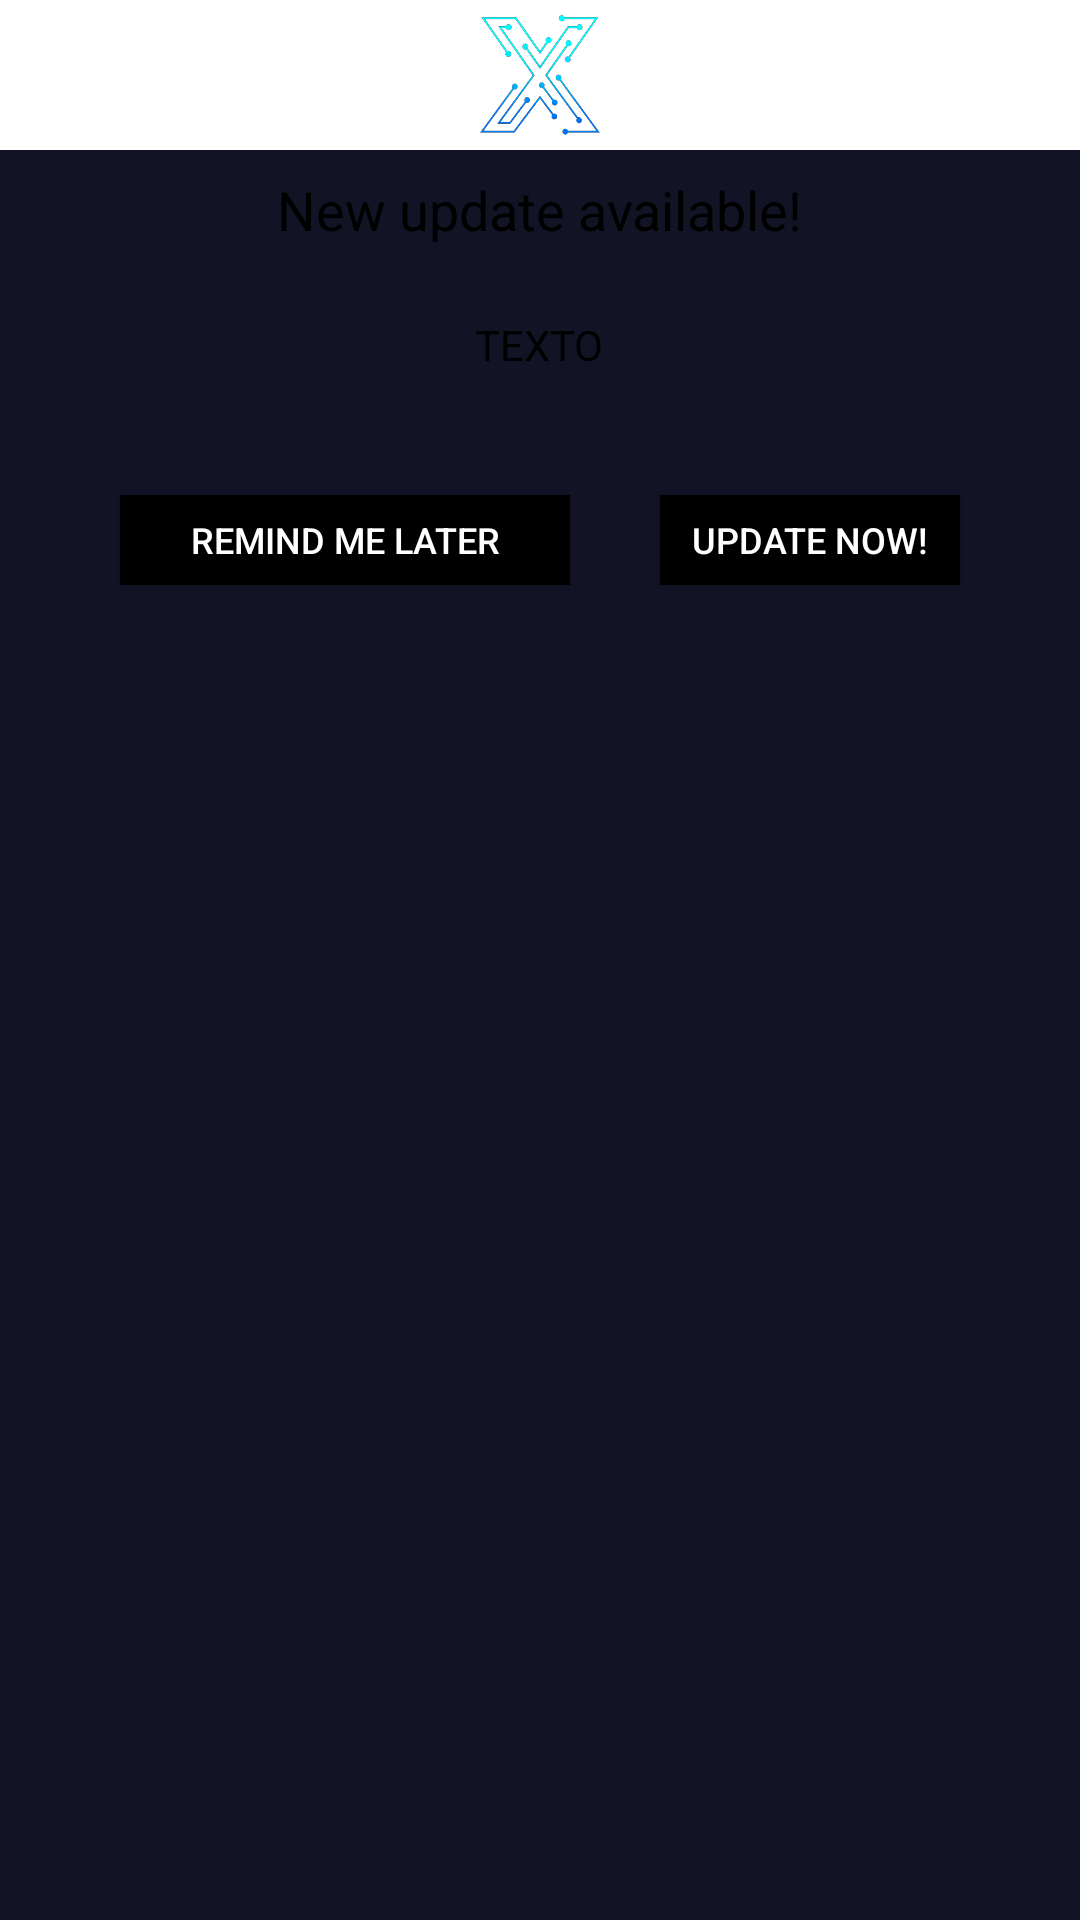

Reconstruct the res/layout file that produces this screen, plus the resources it refers to.
<!-- AndroidManifest.xml: application theme AppThemeNoActionBar -->
<!-- res/layout/activity_update_ticker.xml -->
<RelativeLayout xmlns:android="http://schemas.android.com/apk/res/android"
    xmlns:tools="http://schemas.android.com/tools"
    android:orientation="vertical"
    android:layout_width="match_parent"
    android:layout_height="wrap_content"
    android:background="@color/background"
    tools:context=".Trade">

    <LinearLayout
        android:layout_width="match_parent"
        android:layout_height="210dp"
        android:orientation="vertical">


        <ImageView
            android:id="@+id/a"
            android:layout_width="match_parent"
            android:layout_height="50dp"
            android:layout_alignParentTop="true"
            android:background="#FFFFFF"
            android:gravity="center"
            android:paddingTop="5dp"
            android:paddingBottom="5dp"
            android:scaleType="fitCenter"
            android:src="@drawable/logo" />

        <LinearLayout
            android:layout_width="match_parent"
            android:layout_marginTop="5dp"
            android:gravity="center"
            android:layout_height="30dp">

            <TextView
                android:layout_width="wrap_content"
                android:layout_height="wrap_content"
                android:layout_gravity="center"
                android:layout_below="@+id/a"
                android:layout_centerHorizontal="true"
                android:text="New update available!"
                android:textColor="#000000"
                android:textSize="18sp" />
        </LinearLayout>

        <LinearLayout
            android:layout_width="match_parent"
            android:layout_marginTop="5dp"
            android:gravity="center"
            android:layout_height="50dp">

            <TextView
                android:id="@+id/text_dialog"
                android:layout_width="wrap_content"
                android:layout_height="wrap_content"
                android:layout_gravity="center"
                android:layout_below="@+id/a"
                android:layout_centerHorizontal="true"
                android:text="TEXTO"
                android:textColor="#000000"
                android:textSize="14sp" />
        </LinearLayout>

        <LinearLayout
            android:layout_width="match_parent"
            android:layout_height="wrap_content"
            android:gravity="center"
            android:orientation="horizontal">

            <Button
                android:layout_width="150dp"
                android:layout_height="30dp"
                android:text="Remind me later"
                android:id="@+id/btn_next"
                android:gravity="center_vertical|center_horizontal"
                android:layout_below="@+id/text_dialog"
                android:layout_marginBottom="10dp"
                android:background="#000000"
                android:layout_centerHorizontal="true"
                android:layout_marginTop="20dp"
                android:layout_marginRight="30dp"
                android:textSize="12sp"
                android:textColor="#ffffffff" />

            <Button
                android:layout_width="100dp"
                android:layout_height="30dp"
                android:text="UPDATE Now!"
                android:id="@+id/btn_dialog"
                android:gravity="center_vertical|center_horizontal"
                android:layout_below="@+id/text_dialog"
                android:layout_marginBottom="10dp"
                android:background="#000000"
                android:layout_marginTop="20dp"
                android:textSize="12sp"
                android:layout_centerHorizontal="true"
                android:textColor="#ffffffff" />

        </LinearLayout>

    </LinearLayout>

</RelativeLayout>
<!-- resources referenced by this layout -->
<resources>
  <color name="background">#121325</color>
  <!-- drawable logo: png bitmap (drawable, 228797 bytes) -->
  <style name="AppThemeNoActionBar" parent="Theme.AppCompat.Light.NoActionBar">
          <item name="colorPrimary">@color/colorPrimary</item>
          <item name="colorPrimaryDark">@color/colorPrimaryDark</item>
          <item name="colorAccent">@color/colorAccent</item>
  
          <item name="windowActionBar">false</item>
          <item name="windowNoTitle">true</item>
      </style>
  <color name="colorPrimary">#008577</color>
  <color name="colorPrimaryDark">#00574B</color>
  <color name="colorAccent">#D81B60</color>
</resources>
